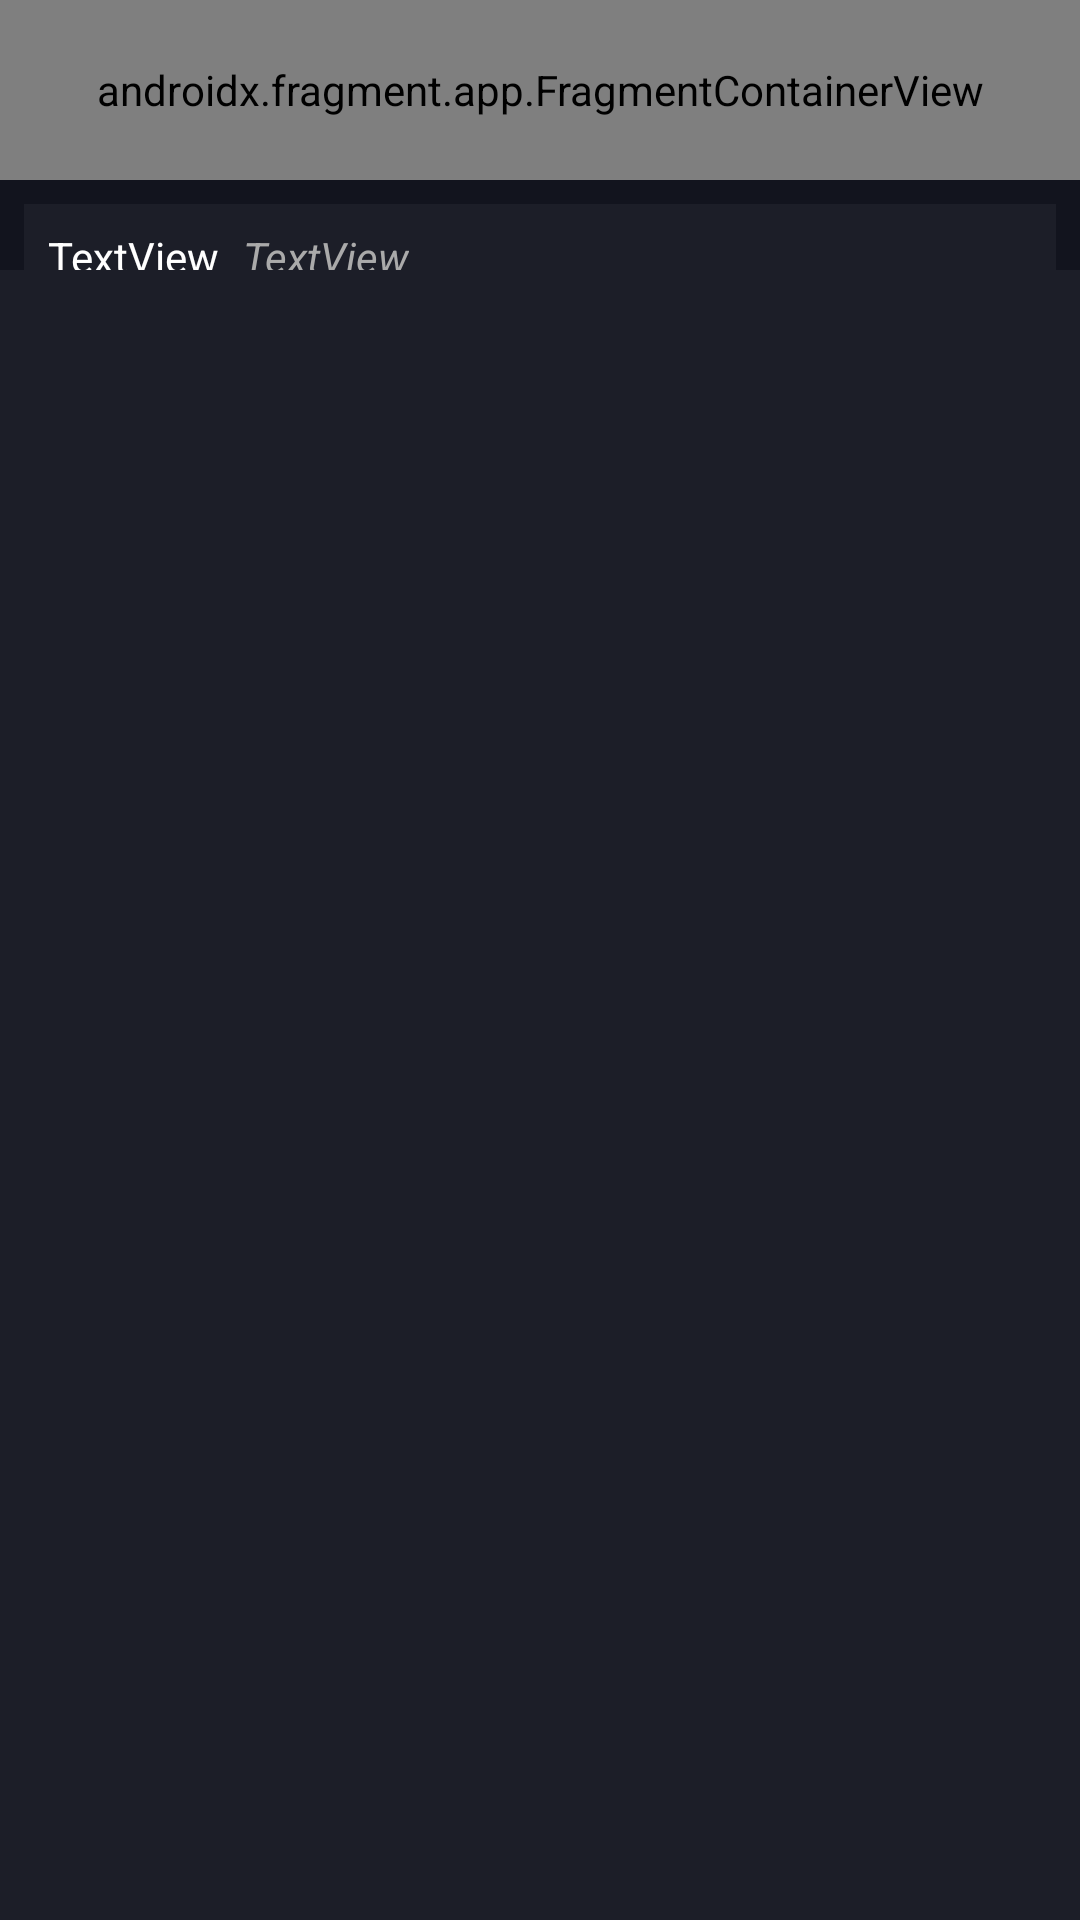

Write the Android layout XML for this screen, with the resource values it uses.
<!-- AndroidManifest.xml: application theme Theme._3DMarket -->
<!-- res/layout/fragment_perfil.xml -->
<?xml version="1.0" encoding="utf-8"?>
<layout xmlns:app="http://schemas.android.com/apk/res-auto"
    xmlns:tools="http://schemas.android.com/tools"
    xmlns:android="http://schemas.android.com/apk/res/android">
<FrameLayout
    android:layout_width="match_parent"
    android:layout_height="match_parent"
    android:background="#12141E"
    tools:context=".Perfil">

    <androidx.constraintlayout.widget.ConstraintLayout
        android:layout_width="match_parent"
        android:layout_height="match_parent">

        <androidx.fragment.app.FragmentContainerView
            android:id="@+id/fragmentContainerView3"
            android:name="com.example.a3dmarket.topBar"
            android:layout_width="match_parent"
            android:layout_height="60dp"
            app:layout_constraintEnd_toEndOf="parent"
            app:layout_constraintStart_toStartOf="parent"
            app:layout_constraintTop_toTopOf="parent" />

        <ImageView
            android:id="@+id/imageView"
            android:layout_width="match_parent"
            android:layout_height="174dp"
            android:layout_marginTop="68dp"
            android:layout_marginLeft="8dp"
            android:layout_marginRight="8dp"
            android:background="#1C1E28"
            app:layout_constraintStart_toStartOf="parent"
            app:layout_constraintTop_toTopOf="parent" />

        <TextView
            android:id="@+id/isMaker"
            android:layout_width="wrap_content"
            android:layout_height="wrap_content"
            android:text="TextView"
            android:layout_marginLeft="8dp"
            android:textColor="#AAAAAA"
            android:textStyle="italic"
            app:layout_constraintStart_toEndOf="@+id/name"
            app:layout_constraintTop_toTopOf="@+id/name" />

        <TextView
            android:id="@+id/name"
            android:layout_width="wrap_content"
            android:layout_height="wrap_content"
            android:layout_marginLeft="16dp"
            android:layout_marginTop="76dp"
            android:text="TextView"
            android:textColor="#FFFFFF"
            app:layout_constraintStart_toStartOf="parent"
            app:layout_constraintTop_toTopOf="parent" />

        <TextView
            android:id="@+id/email"
            android:layout_width="wrap_content"
            android:layout_height="wrap_content"
            android:layout_margin="16dp"
            android:text="TextView"
            android:textColor="#FFFFFF"
            app:layout_constraintStart_toStartOf="parent"
            app:layout_constraintTop_toBottomOf="@+id/name" />

        <TextView
            android:id="@+id/location"
            android:layout_width="wrap_content"
            android:layout_height="wrap_content"
            android:layout_marginTop="16dp"
            android:layout_marginLeft="8dp"
            android:text="TextView"
            android:textColor="#FFFFFF"
            app:layout_constraintStart_toEndOf="@+id/textView"
            app:layout_constraintTop_toBottomOf="@+id/email" />

        <TextView
            android:id="@+id/textView"
            android:layout_width="wrap_content"
            android:layout_height="wrap_content"
            android:layout_marginTop="16dp"
            android:layout_marginLeft="16dp"
            android:text="Ubicación:"
            android:textColor="#FFFFFF"
            app:layout_constraintStart_toStartOf="parent"
            app:layout_constraintTop_toBottomOf="@+id/email" />

        <TextView
            android:id="@+id/printerInfo"
            android:layout_width="wrap_content"
            android:layout_height="wrap_content"
            android:layout_margin="16dp"
            android:maxWidth="380dp"
            android:text="TextView"
            android:textColor="#FFFFFF"
            app:layout_constraintStart_toStartOf="parent"
            app:layout_constraintTop_toBottomOf="@+id/location" />

        <androidx.recyclerview.widget.RecyclerView
            android:background="#1C1E28"
            android:id="@+id/userOrders"
            android:layout_width="match_parent"
            android:layout_height="550dp"
            app:layout_constraintBottom_toBottomOf="parent"
            app:layout_constraintStart_toStartOf="parent" />

        <TextView
            android:id="@+id/textView2"
            android:layout_width="wrap_content"
            android:layout_height="wrap_content"
            android:text="Encargos solicitados por el usuario:"
            android:textColor="#FFFFFF"
            android:textStyle="bold"
            android:textSize="20sp"
            app:layout_constraintBottom_toTopOf="@+id/userOrders"
            app:layout_constraintEnd_toEndOf="parent"
            app:layout_constraintStart_toStartOf="parent"
            app:layout_constraintTop_toBottomOf="@+id/imageView" />

    </androidx.constraintlayout.widget.ConstraintLayout>
</FrameLayout>
</layout>
<!-- resources referenced by this layout -->
<resources>
  <style name="Theme._3DMarket" parent="Base.Theme._3DMarket" />
  <style name="Base.Theme._3DMarket" parent="Theme.Material3.DayNight.NoActionBar">
          
          
      </style>
</resources>
